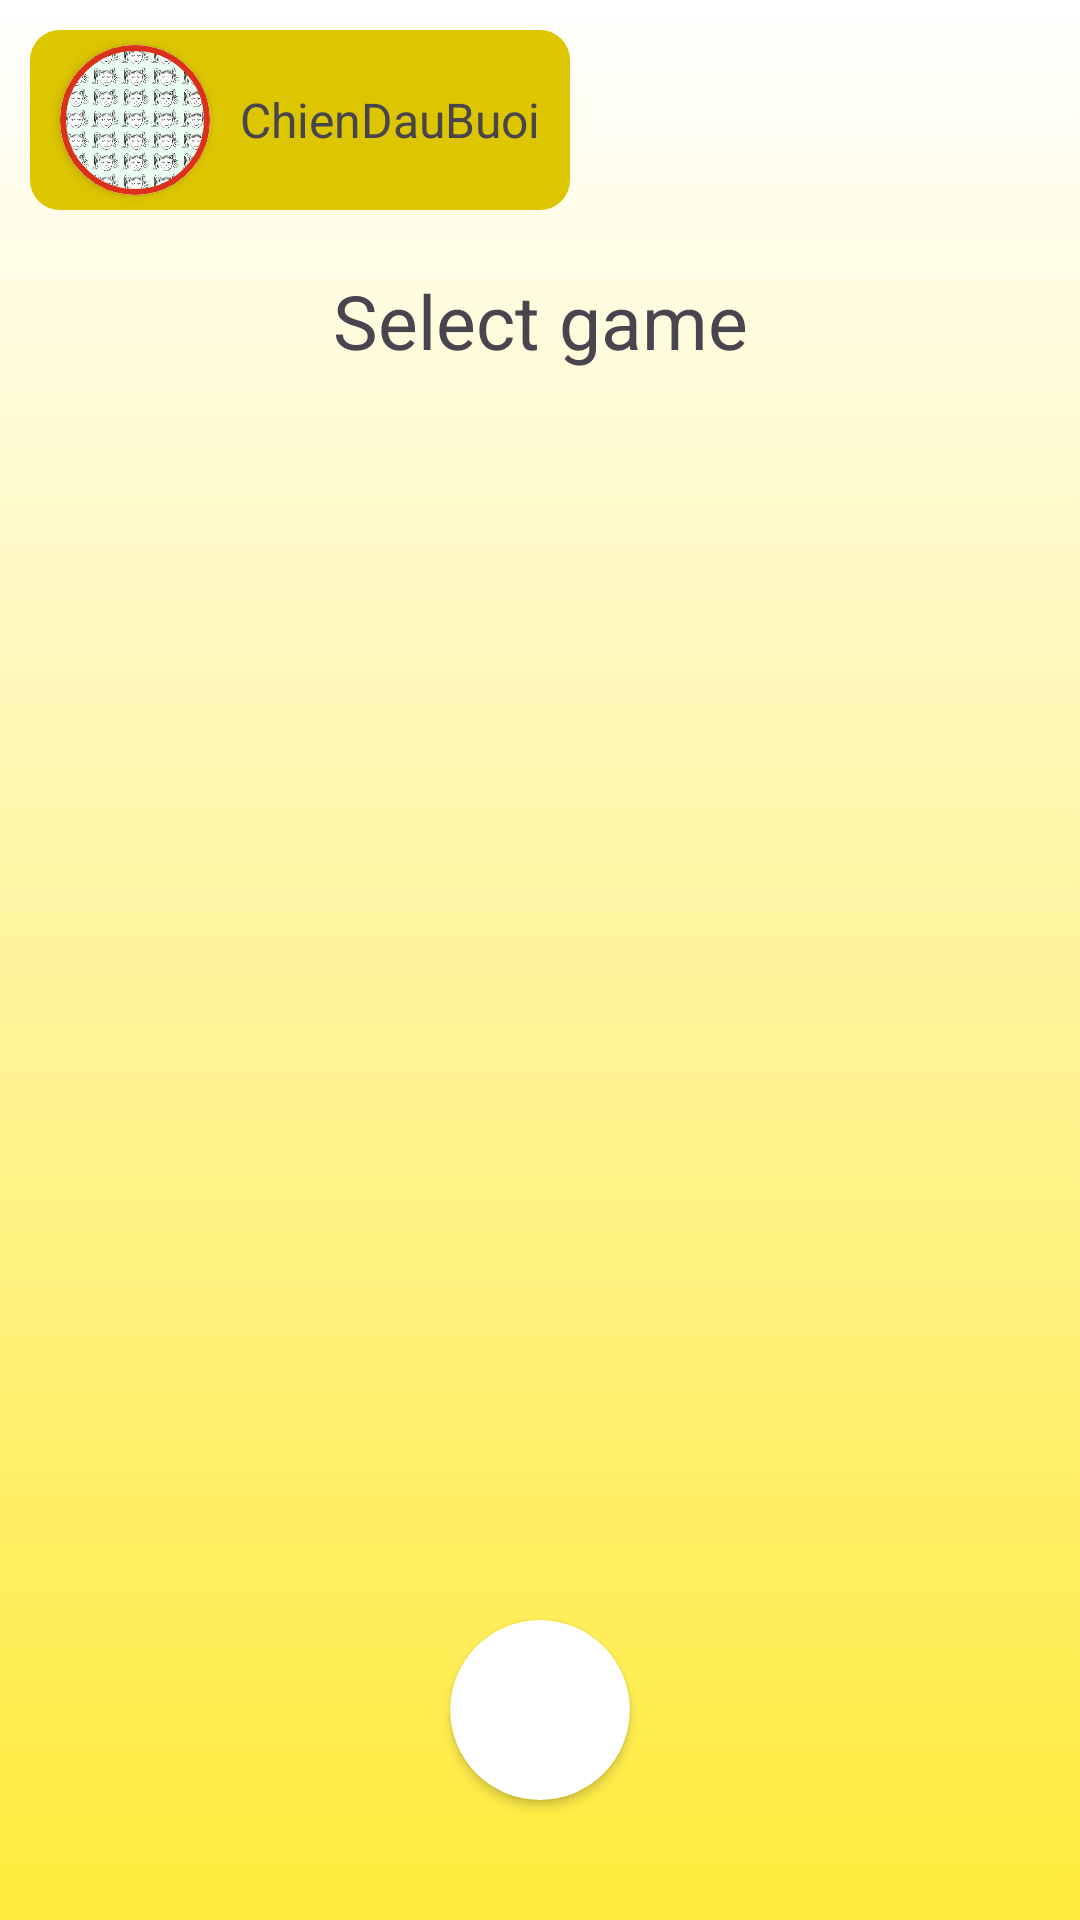

Write the Android layout XML for this screen, with the resource values it uses.
<!-- AndroidManifest.xml: application theme Theme.BrainTrainApp -->
<!-- res/layout/activity_game_selected.xml -->
<?xml version="1.0" encoding="utf-8"?>
<androidx.constraintlayout.widget.ConstraintLayout xmlns:android="http://schemas.android.com/apk/res/android"
    xmlns:app="http://schemas.android.com/apk/res-auto"
    xmlns:tools="http://schemas.android.com/tools"
    android:layout_width="match_parent"
    android:layout_height="match_parent"
    android:background="@drawable/gradiant_main_background"
    tools:context=".MainActivity">

    <LinearLayout
        android:id="@+id/user_info"
        android:layout_width="match_parent"
        android:layout_height="80dp"
        app:layout_constraintTop_toTopOf="parent"
        android:orientation="horizontal"
        android:gravity="center_vertical">

        <LinearLayout
            android:layout_width="180dp"
            android:layout_height="60dp"
            android:background="@drawable/user_corner"
            app:cardCornerRadius="10dp"
            android:layout_marginLeft="10dp"
            android:orientation="horizontal"
            android:gravity="center_vertical"
            >
            <androidx.cardview.widget.CardView
                android:layout_width="50dp"
                android:layout_height="50dp"
                app:cardCornerRadius="100dp"
                android:layout_marginLeft="10dp">
                <ImageView
                    android:layout_width="match_parent"
                    android:layout_height="match_parent"
                    android:background="@drawable/df_1"
                    android:src="@drawable/border" />
            </androidx.cardview.widget.CardView>

            <TextView
                android:id="@+id/user_name"
                android:layout_width="match_parent"
                android:layout_height="match_parent"
                android:text="ChienDauBuoi"
                android:textSize="16dp"
                android:gravity="center_vertical"
                android:layout_marginLeft="10dp"
                android:textFontWeight="700"
                />
        </LinearLayout>

    </LinearLayout>

    <LinearLayout
        android:id="@+id/title_text"
        android:layout_width="match_parent"
        android:layout_height="wrap_content"
        android:orientation="vertical"
        android:gravity="center"
        android:layout_marginTop="10dp"
        app:layout_constraintTop_toBottomOf="@id/user_info"
        >
        <TextView
            android:layout_width="match_parent"
            android:layout_height="wrap_content"
            android:text="Select game"
            android:gravity="center"
            android:textSize="25sp"
            />
        <ImageView
            android:layout_width="50dp"
            android:layout_height="50dp"
            android:background="@drawable/down_arrow_icon"
            />
    </LinearLayout>


    <androidx.viewpager2.widget.ViewPager2
        android:id="@+id/viewPager2"
        android:layout_width="match_parent"
        android:layout_height="0dp"
        android:paddingStart="70dp"
        android:paddingEnd="70dp"
        app:layout_constraintTop_toBottomOf="@id/title_text"
        app:layout_constraintBottom_toTopOf="@id/card_button_home"
        />

    <androidx.cardview.widget.CardView
        android:id="@+id/card_button_home"
        android:layout_width="60dp"
        android:layout_height="60dp"
        app:layout_constraintTop_toBottomOf="@+id/viewPager2"
        app:layout_constraintBottom_toBottomOf="parent"
        app:layout_constraintEnd_toEndOf="parent"
        app:layout_constraintStart_toStartOf="parent"
        android:layout_marginTop="20dp"
        android:layout_marginBottom="40dp"
        app:cardCornerRadius="100dp"
        >
        <ImageButton
            android:id="@+id/btn_home"
            android:layout_width="50dp"
            android:layout_height="50dp"
            android:background="@drawable/home_icon"
            android:layout_gravity="center"
            />
    </androidx.cardview.widget.CardView>

</androidx.constraintlayout.widget.ConstraintLayout>
<!-- resources referenced by this layout -->
<resources>
  <!-- drawable border (drawable) -->
  <?xml version="1.0" encoding="utf-8"?>
  
  <shape xmlns:android="http://schemas.android.com/apk/res/android" android:shape="oval">
      <stroke
          android:width="2dp"
          android:color="@color/red" />
      <padding
          android:left="5dp"
          android:top="5dp"
          android:right="5dp"
          android:bottom="5dp" />
  </shape>
  <!-- drawable df_1: jpg bitmap (drawable, 77457 bytes) -->
  <!-- drawable gradiant_main_background (drawable) -->
  <?xml version="1.0" encoding="utf-8"?>
  
  <selector xmlns:android="http://schemas.android.com/apk/res/android">
      <item>
          <shape>
              <gradient
                  android:angle="90"
                  android:startColor="@color/yellow"
                  android:endColor="@color/white"
                  android:type="linear" />
          </shape>
      </item>
  </selector>
  <!-- drawable user_corner (drawable) -->
  <?xml version="1.0" encoding="utf-8"?>
  
  <shape  xmlns:android="http://schemas.android.com/apk/res/android" android:shape="rectangle">
      <solid android:color="@color/yellow_brown"/>
      <corners android:bottomRightRadius="10dp"
          android:bottomLeftRadius="10dp"
          android:topRightRadius="10dp"
          android:topLeftRadius="10dp"/>
  </shape>
  <style name="Theme.BrainTrainApp" parent="Base.Theme.BrainTrainApp" />
  <color name="red">#DC301A</color>
  <color name="yellow">#FFEB3B</color>
  <color name="white">#FFFFFFFF</color>
  <color name="yellow_brown">#DDC600</color>
  <style name="Base.Theme.BrainTrainApp" parent="Theme.Material3.DayNight.NoActionBar">
          
          
      </style>
</resources>
